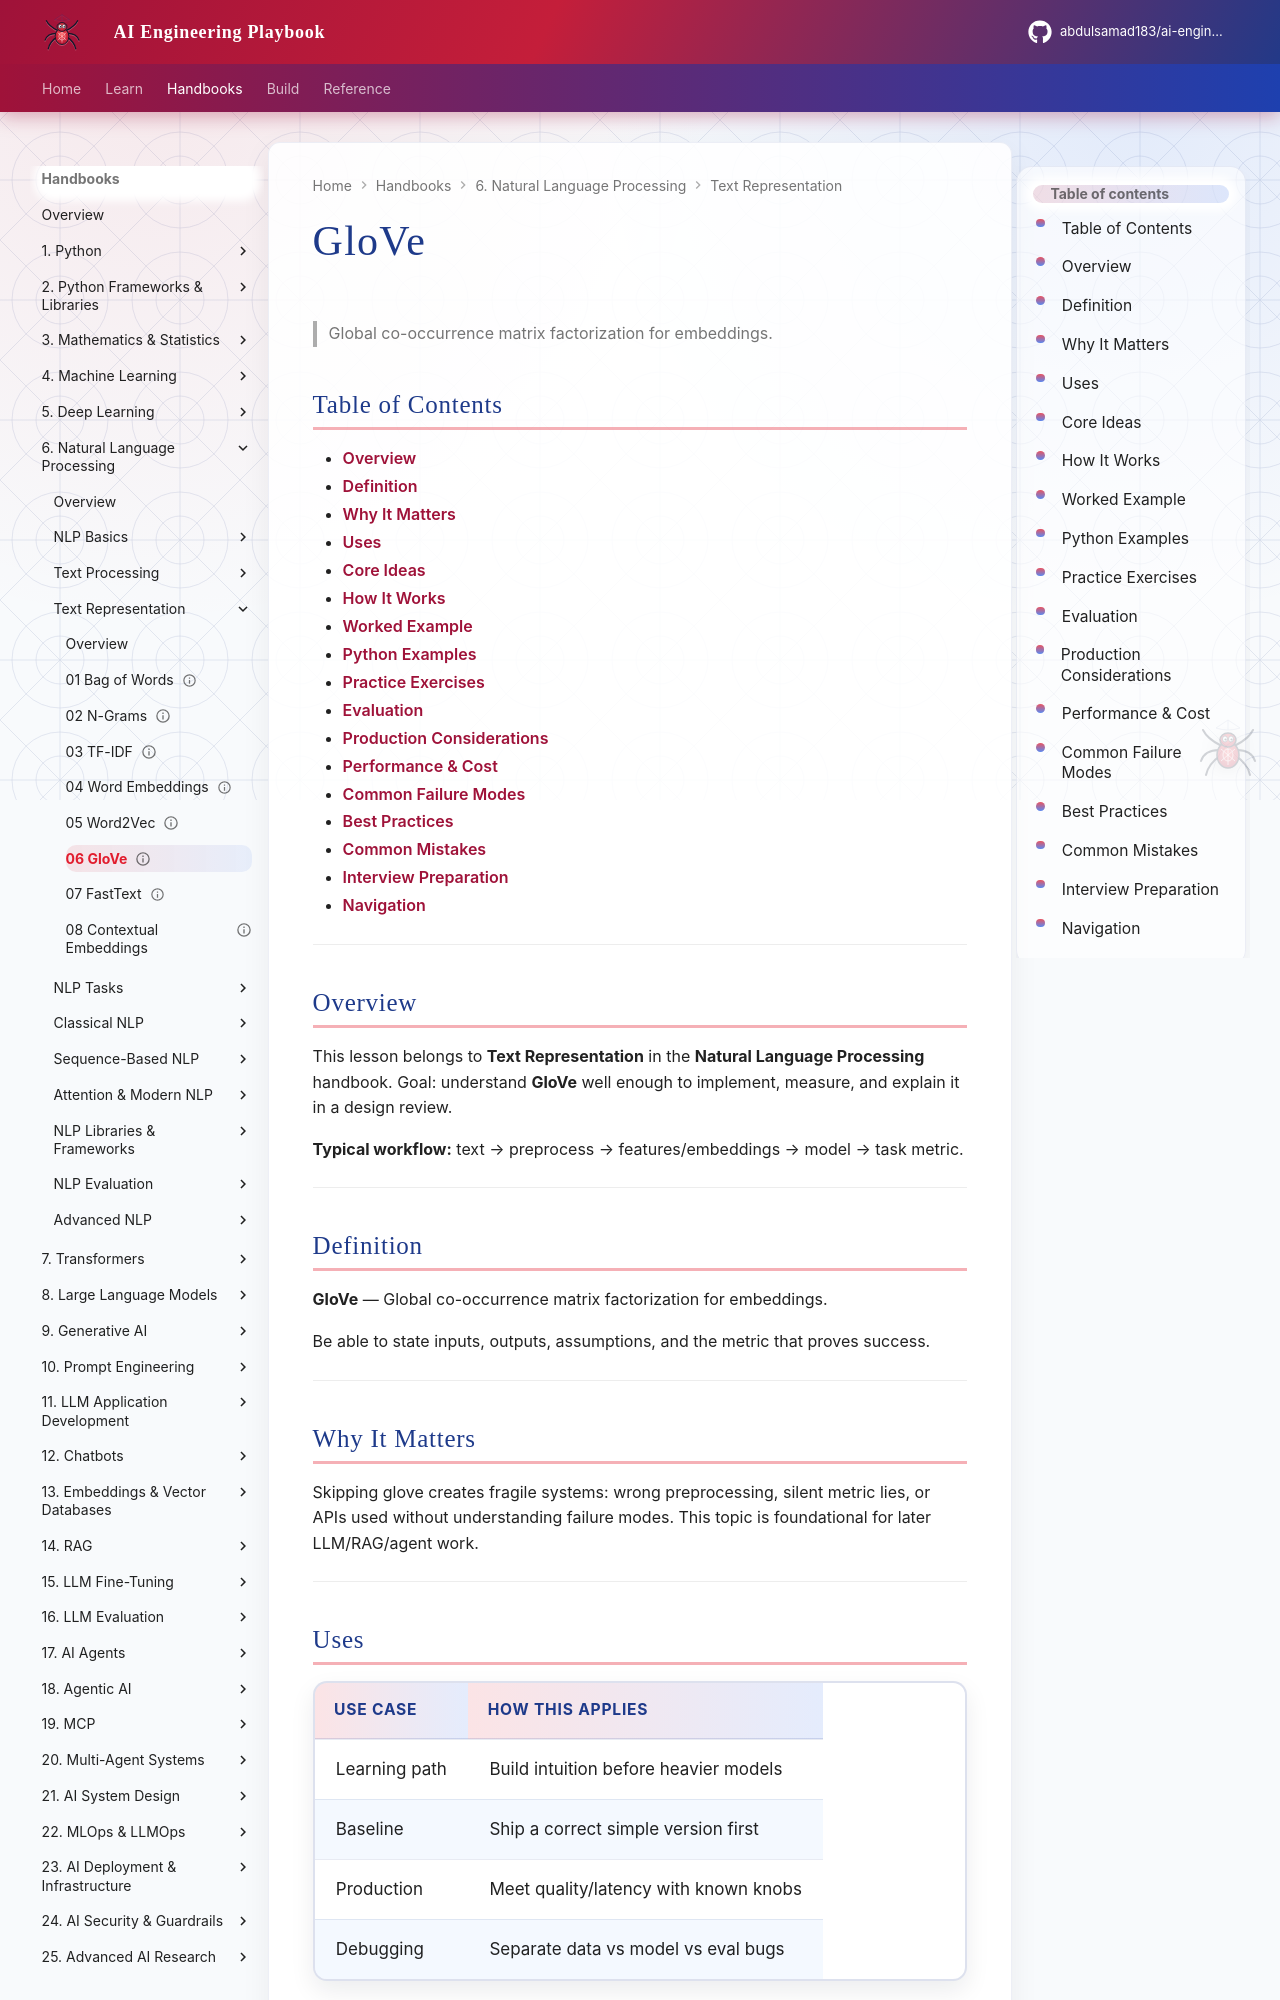

repository: abdulsamad183/ai-engineering-playbook · page: domains/natural-language-processing/text-representation/06-glove/index.html · generator: mkdocs

---
title: "GloVe"
description: "Global co-occurrence matrix factorization for embeddings."
domain: natural-language-processing
tags: [text-representation, natural-language-processing]
status: published
created: 2026-08-11
updated: 2026-08-12
version: "2.0"
related:
  - ../README.md
  - ../../mathematics-statistics/README.md
  - ../../machine-learning/README.md
  - ../../transformers/README.md
---

# GloVe

> Global co-occurrence matrix factorization for embeddings.

## Table of Contents

- [Overview](#overview)
- [Definition](#definition)
- [Why It Matters](#why-it-matters)
- [Uses](#uses)
- [Core Ideas](#core-ideas)
- [How It Works](#how-it-works)
- [Worked Example](#worked-example)
- [Python Examples](#python-examples)
- [Practice Exercises](#practice-exercises)
- [Evaluation](#evaluation)
- [Production Considerations](#production-considerations)
- [Performance & Cost](#performance--cost)
- [Common Failure Modes](#common-failure-modes)
- [Best Practices](#best-practices)
- [Common Mistakes](#common-mistakes)
- [Interview Preparation](#interview-preparation)
- [Navigation](#navigation)

---

## Overview

This lesson belongs to **Text Representation** in the **Natural Language Processing** handbook. Goal: understand **GloVe** well enough to implement, measure, and explain it in a design review.

**Typical workflow:** text → preprocess → features/embeddings → model → task metric.

---

## Definition

**GloVe** — Global co-occurrence matrix factorization for embeddings.

Be able to state inputs, outputs, assumptions, and the metric that proves success.

---

## Why It Matters

Skipping glove creates fragile systems: wrong preprocessing, silent metric lies, or APIs used without understanding failure modes. This topic is foundational for later LLM/RAG/agent work.

---
